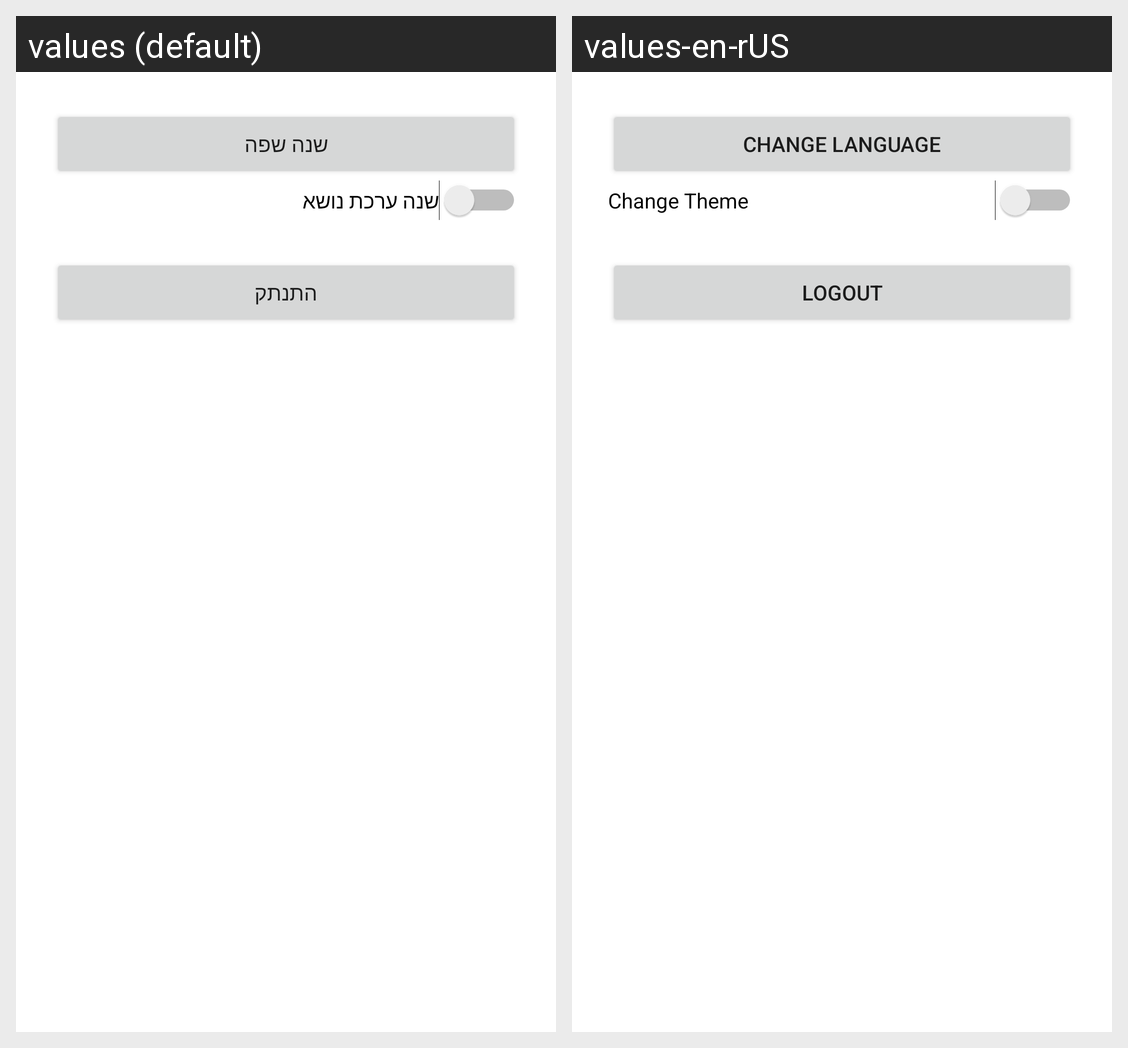

This grid shows one Android layout under two languages. Give, for every string resource on the screen, its name, the default text and each shown locale's text.
Android screen res/layout/fragment_settings.xml rendered under 2 locales, left to right: values (default), values-en-rUS. Device: Nexus 5 (rendered at 1080×1920; each locale shown at half size, 540×960, under a caption strip naming it); theme Theme.IBIHomeTest.
Strings drawn on this screen, with the default value and each locale's value (text and hints the layout hard-codes, and strings that could not be matched under every locale, appear in the picture but are not listed):

change_language
  values: שנה שפה
  values-en-rUS: Change Language

dark_mode
  values: שנה ערכת נושא
  values-en-rUS: Change Theme

logout
  values: התנתק
  values-en-rUS: Logout
